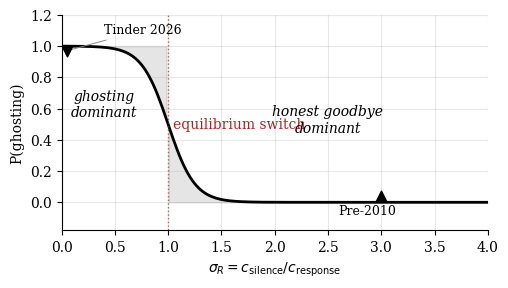
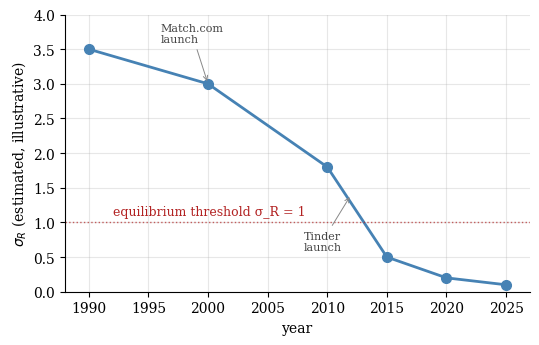

The script that saved these images, in order:
"""
Figures for GT2 — Ghosting Isn't Cowardice. It's Math.
Generates: hook_fig.pdf, sigma_evolution.pdf
"""
import matplotlib
matplotlib.use('Agg')
import matplotlib.pyplot as plt
import numpy as np

plt.rcParams['font.family'] = 'serif'

# === Figure 1: equilibrium switch as sigma_R crosses 1 ===
fig, ax = plt.subplots(figsize=(5.5, 2.8))

sigma = np.linspace(0, 4, 200)
ghost_prob = 1 / (1 + np.exp(8*(sigma - 1)))

ax.plot(sigma, ghost_prob, color='black', lw=2.0)
ax.axvline(1, color='firebrick', ls=':', lw=1.0, alpha=0.7)
ax.text(1.05, 0.5, r'equilibrium switch', color='firebrick', fontsize=10, va='center')

ax.fill_between(sigma, ghost_prob, 1, where=(sigma <= 1), alpha=0.1, color='black')
ax.fill_between(sigma, 0, ghost_prob, where=(sigma >= 1), alpha=0.1, color='black')

ax.text(0.4, 0.55, 'ghosting\ndominant', ha='center', fontsize=10, style='italic')
ax.text(2.5, 0.45, 'honest goodbye\ndominant', ha='center', fontsize=10, style='italic')

ax.scatter([0.05], [0.97], s=60, c='black', marker='v', zorder=5)
ax.annotate('Tinder 2026', xy=(0.05, 0.97), xytext=(0.4, 1.08),
            fontsize=9, ha='left',
            arrowprops=dict(arrowstyle='-', lw=0.7, color='#888'))
ax.scatter([3.0], [0.04], s=60, c='black', marker='^', zorder=5)
ax.annotate('Pre-2010', xy=(3.0, 0.04), xytext=(2.6, -0.08),
            fontsize=9, ha='left')

ax.set_xlabel(r'$\sigma_R = c_{\text{silence}} / c_{\text{response}}$', fontsize=10)
ax.set_ylabel('P(ghosting)', fontsize=10)
ax.set_xlim(0, 4)
ax.set_ylim(-0.18, 1.20)
ax.spines['top'].set_visible(False)
ax.spines['right'].set_visible(False)
ax.grid(alpha=0.3)

fig.savefig('hook_fig.pdf', bbox_inches='tight', pad_inches=0.05)
plt.close()

# === Figure 2: sigma evolution over time ===
fig2, ax2 = plt.subplots(figsize=(6, 3.6))

years = np.array([1990, 2000, 2010, 2015, 2020, 2025])
sigma_vals = np.array([3.5, 3.0, 1.8, 0.5, 0.2, 0.1])

ax2.plot(years, sigma_vals, color='steelblue', lw=2.0, marker='o', markersize=7)
ax2.axhline(1, color='firebrick', ls=':', lw=1.0, alpha=0.7)
ax2.text(1992, 1.1, 'equilibrium threshold σ_R = 1', color='firebrick', fontsize=9)

ax2.annotate('Match.com\nlaunch', xy=(2000, 3.0), xytext=(1996, 3.6),
             fontsize=8, color='#444', arrowprops=dict(arrowstyle='->', lw=0.7, color='#888'))
ax2.annotate('Tinder\nlaunch', xy=(2012, 1.4), xytext=(2008, 0.6),
             fontsize=8, color='#444', arrowprops=dict(arrowstyle='->', lw=0.7, color='#888'))

ax2.set_xlabel('year', fontsize=10)
ax2.set_ylabel(r'$\sigma_R$ (estimated, illustrative)', fontsize=10)
ax2.set_xlim(1988, 2027)
ax2.set_ylim(0, 4)
ax2.spines['top'].set_visible(False)
ax2.spines['right'].set_visible(False)
ax2.grid(alpha=0.3)

fig2.savefig('sigma_evolution.pdf', bbox_inches='tight')
plt.close()
print("done")
